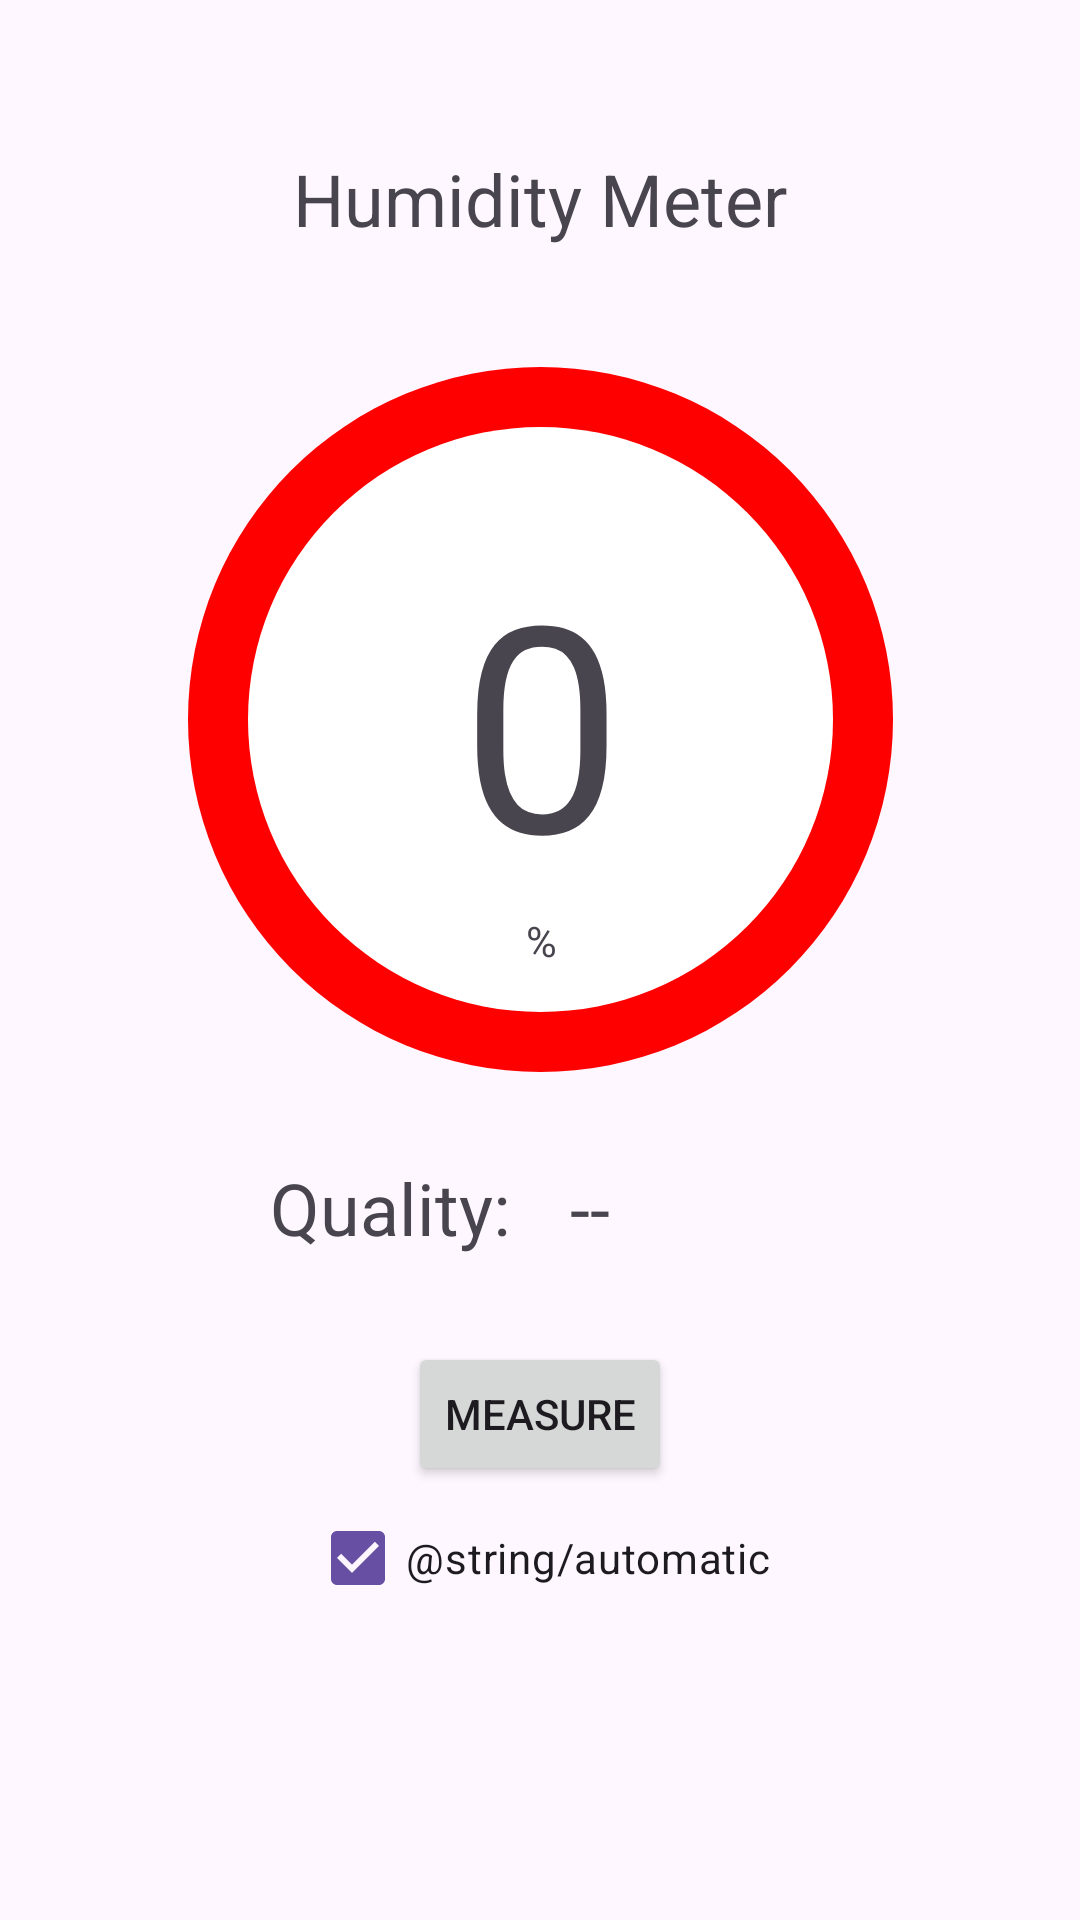

Reconstruct the res/layout file that produces this screen, plus the resources it refers to.
<!-- AndroidManifest.xml: application theme Theme.QualityAir -->
<!-- res/layout/activity_sensor_humidity.xml -->
<?xml version="1.0" encoding="utf-8"?>
<ScrollView xmlns:android="http://schemas.android.com/apk/res/android"
    xmlns:app="http://schemas.android.com/apk/res-auto"
    xmlns:tools="http://schemas.android.com/tools"
    android:layout_width="match_parent"
    android:layout_height="match_parent"
    tools:context=".ActivitySensorHumidity">

    <androidx.constraintlayout.widget.ConstraintLayout
        android:layout_width="match_parent"
        android:layout_height="wrap_content"
        android:visibility="visible"
        tools:context=".ActivitySensorHumidity">

        <TextView
            android:id="@+id/sensor_humidity_tv_title"
            android:layout_width="wrap_content"
            android:layout_height="wrap_content"
            android:layout_marginTop="50dp"
            android:text="@string/humidity_title"
            android:textSize="24sp"
            app:layout_constraintEnd_toEndOf="parent"
            app:layout_constraintStart_toStartOf="parent"
            app:layout_constraintTop_toTopOf="parent" />

        <ImageView
            android:id="@+id/sensor_humidity_img_ring"
            android:layout_width="235dp"
            android:layout_height="235dp"
            android:layout_marginTop="40dp"
            android:contentDescription="@string/meter_background"
            app:layout_constraintEnd_toEndOf="parent"
            app:layout_constraintStart_toStartOf="parent"
            app:layout_constraintTop_toBottomOf="@+id/sensor_humidity_tv_title"
            app:srcCompat="@drawable/ring_m" />

        <TextView
            android:id="@+id/sensor_humidity_tv_val"
            android:layout_width="wrap_content"
            android:layout_height="wrap_content"
            android:text="@string/blank_number"
            android:textSize="96sp"
            android:gravity="center"
            app:layout_constraintBottom_toBottomOf="@+id/sensor_humidity_img_ring"
            app:layout_constraintEnd_toEndOf="@+id/sensor_humidity_img_ring"
            app:layout_constraintStart_toStartOf="@+id/sensor_humidity_img_ring"
            app:layout_constraintTop_toTopOf="@+id/sensor_humidity_img_ring" />

        <TextView
            android:id="@+id/sensor_humidity_tv_unit"
            android:layout_width="wrap_content"
            android:layout_height="wrap_content"
            android:text="@string/humidity_unit"
            app:layout_constraintEnd_toEndOf="@+id/sensor_humidity_tv_val"
            app:layout_constraintStart_toStartOf="@+id/sensor_humidity_tv_val"
            app:layout_constraintTop_toBottomOf="@+id/sensor_humidity_tv_val" />

        <TextView
            android:id="@+id/sensor_humidity_tv_quality_label"
            android:layout_width="wrap_content"
            android:layout_height="wrap_content"
            android:layout_marginEnd="10dp"
            android:text="@string/quality"
            android:textSize="24sp"
            app:layout_constraintBottom_toTopOf="@+id/sensor_humidity_btn"
            app:layout_constraintEnd_toStartOf="@+id/settings_guideline"
            app:layout_constraintTop_toBottomOf="@+id/sensor_humidity_img_ring" />

        <TextView
            android:id="@+id/sensor_humidity_tv_status"
            android:layout_width="wrap_content"
            android:layout_height="wrap_content"
            android:layout_marginStart="10dp"
            android:text="@string/mp_quality_blank"
            android:textSize="24sp"
            app:layout_constraintBottom_toBottomOf="@+id/sensor_humidity_tv_quality_label"
            app:layout_constraintStart_toStartOf="@+id/settings_guideline"
            app:layout_constraintTop_toTopOf="@+id/sensor_humidity_tv_quality_label"
            app:layout_constraintVertical_bias="1.0" />

        <androidx.constraintlayout.widget.Guideline
            android:id="@+id/settings_guideline"
            android:layout_width="wrap_content"
            android:layout_height="wrap_content"
            android:orientation="vertical"
            app:layout_constraintGuide_percent=".5" />

        <Button
            android:id="@+id/sensor_humidity_btn"
            android:layout_width="wrap_content"
            android:layout_height="wrap_content"
            android:layout_marginTop="90dp"
            android:text="@string/btn_measure"
            app:layout_constraintEnd_toEndOf="parent"
            app:layout_constraintStart_toStartOf="parent"
            app:layout_constraintTop_toBottomOf="@+id/sensor_humidity_img_ring" />

        <TextView
            android:id="@+id/sensor_humidity_tv_desc"
            android:layout_width="match_parent"
            android:layout_height="wrap_content"
            android:layout_marginLeft="30dp"
            android:layout_marginTop="16dp"
            android:layout_marginRight="30dp"
            android:textSize="16sp"
            app:layout_constraintEnd_toEndOf="parent"
            app:layout_constraintStart_toStartOf="parent"
            app:layout_constraintTop_toBottomOf="@+id/sensor_humidity_cb_automatic" />

        <CheckBox
            android:id="@+id/sensor_humidity_cb_automatic"
            android:layout_width="wrap_content"
            android:layout_height="wrap_content"
            android:text="@string/automatic"
            android:textSize="14sp"
            android:checked="true"
            app:layout_constraintEnd_toEndOf="parent"
            app:layout_constraintStart_toStartOf="parent"
            app:layout_constraintTop_toBottomOf="@+id/sensor_humidity_btn" />
    </androidx.constraintlayout.widget.ConstraintLayout>
</ScrollView>
<!-- resources referenced by this layout -->
<resources>
  <!-- drawable ring_m (drawable) -->
  <layer-list xmlns:android="http://schemas.android.com/apk/res/android">
  
      
      <item>
          <shape android:shape="oval">
              <solid android:color="@color/red" /> 
          </shape>
      </item>
  
      
      <item
          android:left="20dp"
          android:right="20dp"
          android:top="20dp"
          android:bottom="20dp">
          <shape android:shape="oval">
              <solid android:color= "@color/white"/> /> 
          </shape>
      </item>
  
  </layer-list>
  <string name="automatic">Automático</string>
  <string name="blank_number" translatable="false">0</string>
  <string name="btn_measure">Measure</string>
  <string name="humidity_title">Humidity Meter</string>
  <string name="humidity_unit" translatable="false">%</string>
  <string name="meter_background">Meter background</string>
  <string name="mp_quality_blank" translatable="false">--</string>
  <string name="quality">Quality:</string>
  <style name="Theme.QualityAir" parent="Base.Theme.QualityAir" />
  <color name="red">#FF0000</color>
  <color name="white">#FFFFFFFF</color>
  <style name="Base.Theme.QualityAir" parent="Theme.Material3.DayNight.NoActionBar">
          
          
      </style>
</resources>
